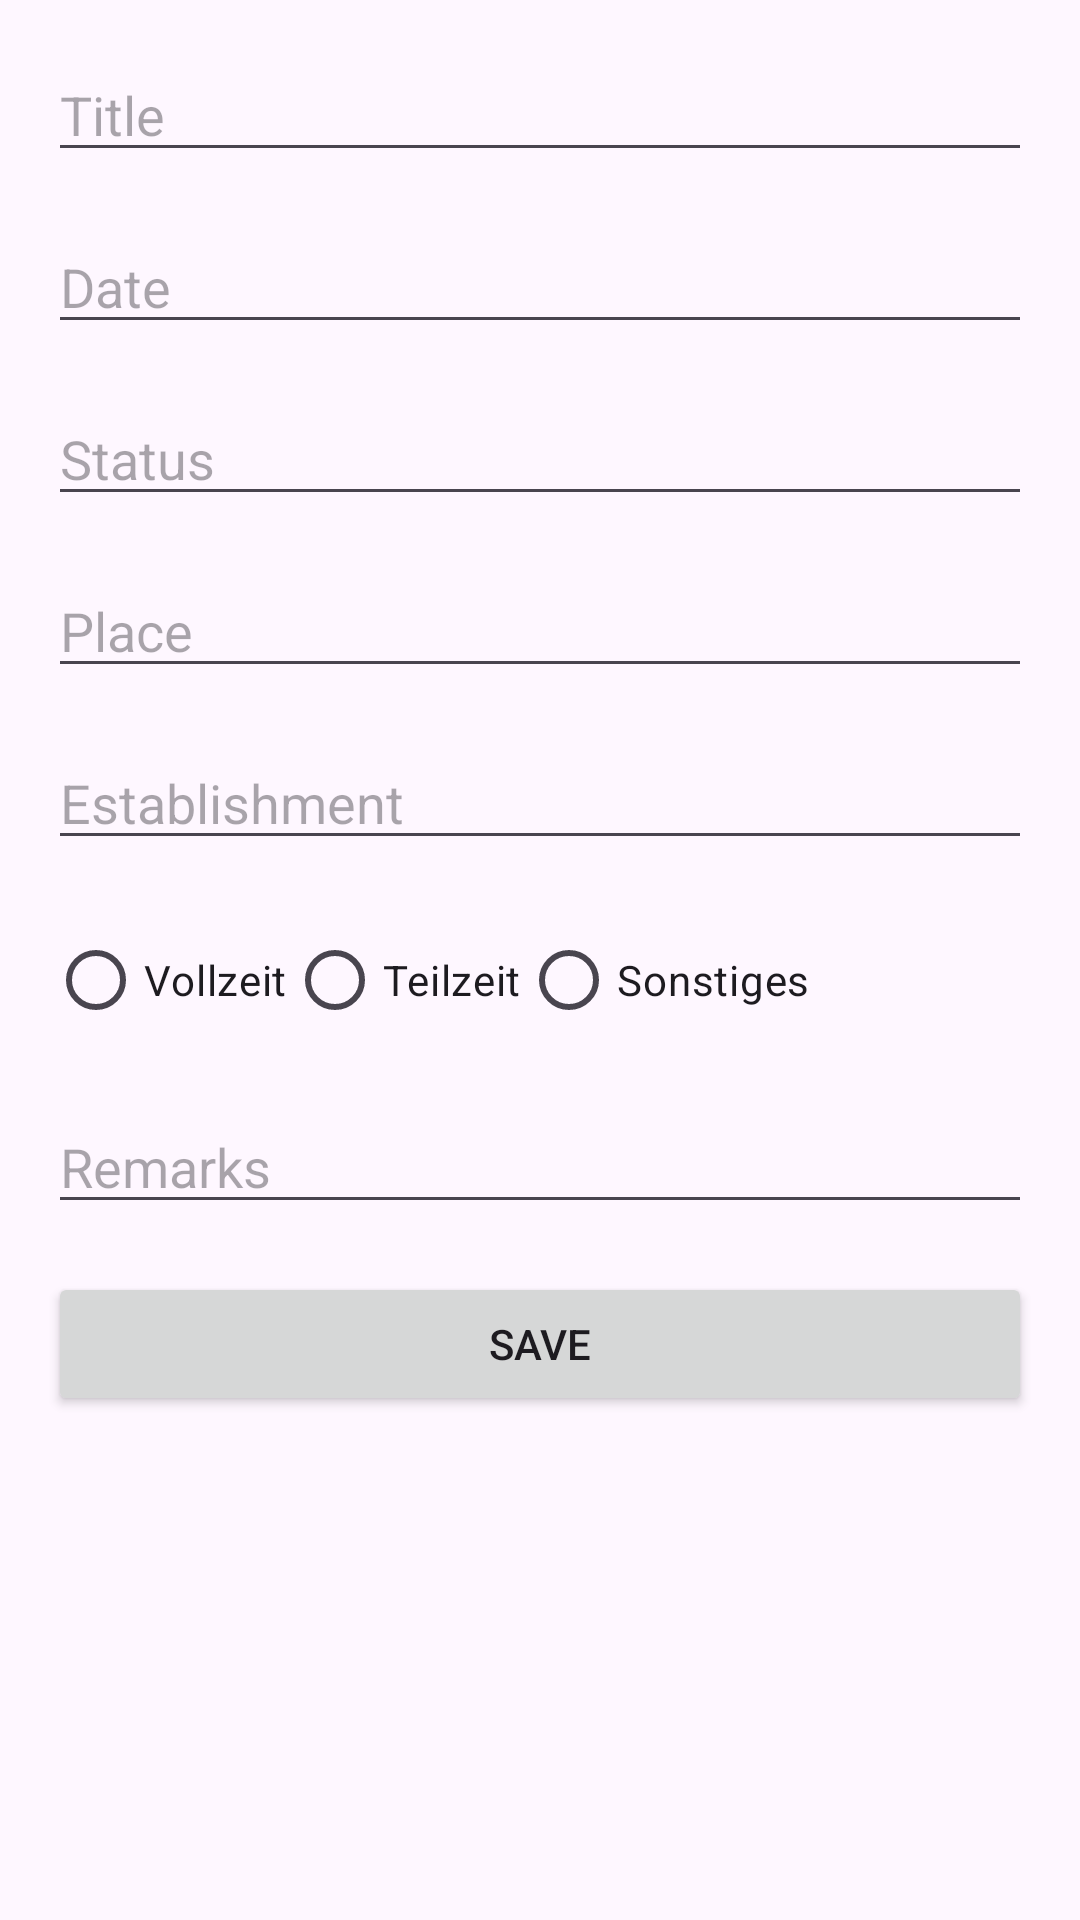

The Android layout XML behind this screen, and the referenced resources:
<!-- AndroidManifest.xml: application theme Theme.BerwerbungsTrackingApp -->
<!-- res/layout/activity_new_note.xml -->
<?xml version="1.0" encoding="utf-8"?>
<RelativeLayout xmlns:android="http://schemas.android.com/apk/res/android"
    xmlns:tools="http://schemas.android.com/tools"
    android:layout_width="match_parent"
    android:layout_height="match_parent"
    android:paddingLeft="16dp"
    android:paddingTop="16dp"
    android:paddingRight="16dp"
    android:paddingBottom="16dp"
    tools:context=".NewNoteActivity">

    <EditText
        android:id="@+id/titleEditText"
        android:layout_width="match_parent"
        android:layout_height="wrap_content"
        android:hint="Title"
        android:inputType="text"
        android:layout_marginBottom="16dp"
        android:singleLine="true"/>

    <EditText
        android:id="@+id/dateEditText"
        android:layout_width="match_parent"
        android:layout_height="wrap_content"
        android:hint="Date"
        android:inputType="text"
        android:layout_below="@+id/titleEditText"
        android:layout_marginBottom="16dp"
        android:singleLine="true"/>

    <EditText
        android:id="@+id/statusEditText"
        android:layout_width="match_parent"
        android:layout_height="wrap_content"
        android:hint="Status"
        android:layout_below="@+id/dateEditText"
        android:inputType="text"
        android:layout_marginBottom="16dp"
        android:singleLine="true"/>

    <EditText
        android:id="@+id/placeEditText"
        android:layout_width="match_parent"
        android:layout_height="wrap_content"
        android:hint="Place"
        android:inputType="text"
        android:layout_below="@+id/statusEditText"
        android:layout_marginBottom="16dp"
        android:singleLine="true"/>

    <EditText
        android:id="@+id/establishmentEditText"
        android:layout_width="match_parent"
        android:layout_height="wrap_content"
        android:hint="Establishment"
        android:layout_below="@+id/placeEditText"
        android:inputType="text"
        android:layout_marginBottom="16dp"
        android:singleLine="true"/>

    <RadioGroup
        android:id="@+id/typeRadioGroup"
        android:layout_width="match_parent"
        android:layout_height="wrap_content"
        android:orientation="horizontal"
        android:layout_marginBottom="16dp"
        android:layout_below="@id/establishmentEditText">

        <RadioButton
            android:id="@+id/radioVollzeit"
            android:layout_width="wrap_content"
            android:layout_height="wrap_content"
            android:text="Vollzeit"/>

        <RadioButton
            android:id="@+id/radioTeilzeit"
            android:layout_width="wrap_content"
            android:layout_height="wrap_content"
            android:text="Teilzeit"/>

        <RadioButton
            android:id="@+id/radioSonstiges"
            android:layout_width="wrap_content"
            android:layout_height="wrap_content"
            android:text="Sonstiges"/>
    </RadioGroup>

    <EditText
        android:id="@+id/remarksEditText"
        android:layout_width="match_parent"
        android:layout_height="wrap_content"
        android:hint="Remarks"
        android:inputType="text"
        android:layout_below="@+id/typeRadioGroup"
        android:layout_marginBottom="16dp"
        android:singleLine="true"/>

    <Button
        android:id="@+id/saveButton"
        android:layout_width="match_parent"
        android:layout_height="wrap_content"
        android:text="Save"
        android:layout_below="@id/remarksEditText"/>
</RelativeLayout>
<!-- resources referenced by this layout -->
<resources>
  <style name="Theme.BerwerbungsTrackingApp" parent="Base.Theme.BerwerbungsTrackingApp" />
  <style name="Base.Theme.BerwerbungsTrackingApp" parent="Theme.Material3.DayNight.NoActionBar">
          
          
      </style>
</resources>
